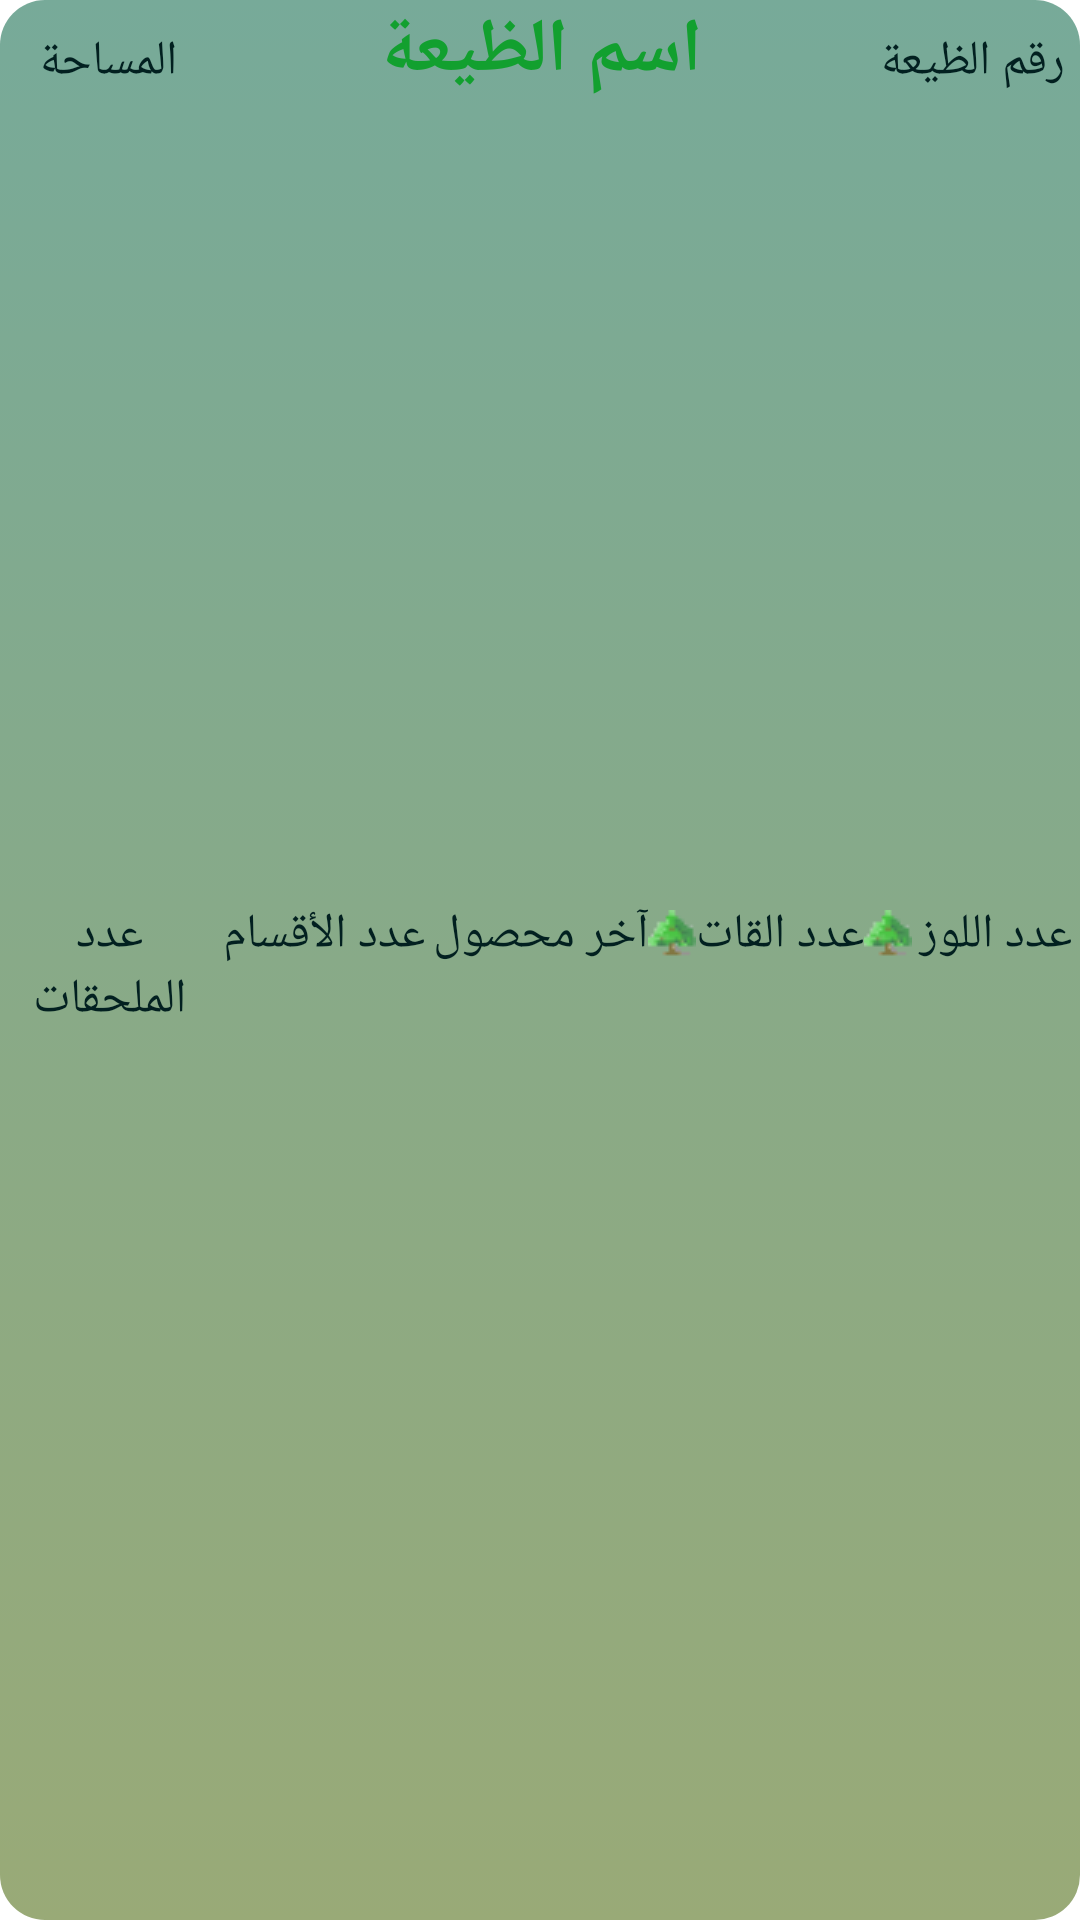

This screen was rendered from an Android layout file. Write that file and the resources it references.
<!-- AndroidManifest.xml: application theme Theme.SafatFarmSystem2 -->
<!-- res/layout/recycle_layout.xml -->
<?xml version="1.0" encoding="utf-8"?>
<LinearLayout xmlns:android="http://schemas.android.com/apk/res/android"
    android:id="@+id/recycleHomeLayout"
    android:layout_width="match_parent"
    android:layout_height="wrap_content"
    android:background="@drawable/border_line"
    android:layoutDirection="rtl"
    android:orientation="vertical">

    <LinearLayout
        android:id="@+id/header"
        android:layout_width="match_parent"
        android:layout_height="wrap_content"
        android:layout_gravity="center"
        android:orientation="horizontal">

        <TextView
            android:id="@+id/dhId"
            style="@style/smallInfo"
            android:layout_width="0dp"
            android:layout_height="wrap_content"
            android:layout_weight=".2"
            android:text="رقم الظيعة" />

        <TextView
            android:id="@+id/dhName"
            style="@style/TitleList"

            android:layout_width="0dp"
            android:layout_height="wrap_content"
            android:layout_weight=".6"
            android:text="اسم الظيعة" />

        <TextView
            android:id="@+id/area"
            style="@style/smallInfo"
            android:layout_width="0dp"
            android:layout_height="wrap_content"
            android:layout_weight=".2"
            android:text="المساحة" />
    </LinearLayout>


    <LinearLayout
        android:id="@+id/middle"
        android:layout_width="match_parent"
        android:layout_height="800px"
        android:gravity="center"
        android:orientation="horizontal">

        <ImageView
            android:id="@+id/image"

            android:layout_width="match_parent"
            android:layout_height="match_parent"
            android:autofillHints="صورة" />
    </LinearLayout>

    <LinearLayout
        android:layout_width="match_parent"
        android:layout_height="wrap_content"
        android:orientation="vertical">


        <LinearLayout
            android:id="@+id/bottom"
            android:layout_width="match_parent"
            android:layout_height="wrap_content"
            android:orientation="horizontal">

            <TextView
                android:id="@+id/almonds"
                style="@style/smallInfo"
                android:layout_width="0dp"
                android:layout_height="wrap_content"
                android:layout_weight=".2"
                android:drawableLeft="@drawable/trees"
                android:text="عدد اللوز"
                android:textAlignment="center" />

            <TextView
                android:id="@+id/gaats"
                style="@style/smallInfo"
                android:layout_width="0dp"
                android:layout_height="wrap_content"
                android:layout_weight=".2"
                android:drawableLeft="@drawable/trees"
                android:text="عدد القات" />

            <TextView
                android:id="@+id/harvest"
                style="@style/smallInfo"
                android:layout_width="0dp"
                android:layout_height="wrap_content"
                android:layout_weight=".2"

                android:text="آخر محصول" />

            <TextView
                android:id="@+id/sumGacims"
                style="@style/smallInfo"
                android:layout_width="0dp"
                android:layout_height="wrap_content"
                android:layout_weight=".2"
                android:text="عدد الأقسام" />

            <TextView
                android:id="@+id/sumApp"
                style="@style/smallInfo"
                android:layout_width="0dp"
                android:layout_height="wrap_content"
                android:layout_weight=".2"
                android:text="عدد الملحقات" />
        </LinearLayout>
    </LinearLayout>

</LinearLayout>
<!-- resources referenced by this layout -->
<resources>
  <!-- drawable border_line (drawable) -->
  <?xml version="1.0" encoding="utf-8"?>
  <selector xmlns:android="http://schemas.android.com/apk/res/android">
  <item android:state_enabled="true">
      <shape android:thickness="5dp" android:shape="rectangle">
          <solid android:color="#17f955"/>
          <corners android:radius="15dp"/>
          <gradient android:angle="90" android:type="linear" android:startColor="#99aa77" android:endColor="#77aa99"/>
  
      </shape>
  </item>
  </selector>
  <!-- drawable trees: png bitmap (drawable, 1406 bytes) -->
  <style name="TitleList" parent="Widget.AppCompat.TextView">
          <item name="android:gravity">center</item>
          <item name="android:layout_alignParentTop">true</item>
          <item name="android:textColor">#12a02f</item>
          <item name="backgroundColor">#f9faa4</item>
          <item name="android:textSize">25sp</item>
          <item name="android:textStyle">bold</item>
      </style>
  <style name="smallInfo" parent="Widget.AppCompat.TextView">
          <item name="android:gravity">center</item>
          <item name="android:textAlignment">center</item>
          <item name="android:textColor">#022020</item>
          <item name="backgroundColor">#f9faa4</item>
          <item name="android:textSize">16sp</item>
  
      </style>
  <style name="Theme.SafatFarmSystem2" parent="Theme.MaterialComponents.DayNight.DarkActionBar">
          
          <item name="colorPrimary">@color/purple_500</item>
          <item name="colorPrimaryVariant">@color/purple_700</item>
          <item name="colorOnPrimary">@color/white</item>
          
          <item name="colorSecondary">@color/teal_200</item>
          <item name="colorSecondaryVariant">@color/teal_700</item>
          <item name="colorOnSecondary">@color/black</item>
          
          <item name="android:statusBarColor" tools:targetApi="l">?attr/colorPrimaryVariant</item>
          
      </style>
  <!-- not gathered from this repository: default colours our renderer supplied (Android Studio template values) -->
  <color name="purple_500">#FF6200EE</color>
  <color name="purple_700">#FF3700B3</color>
  <color name="teal_200">#FF03DAC5</color>
  <color name="teal_700">#FF018786</color>
  <color name="black">#FF000000</color>
  <color name="white">#FFFFFFFF</color>
</resources>
